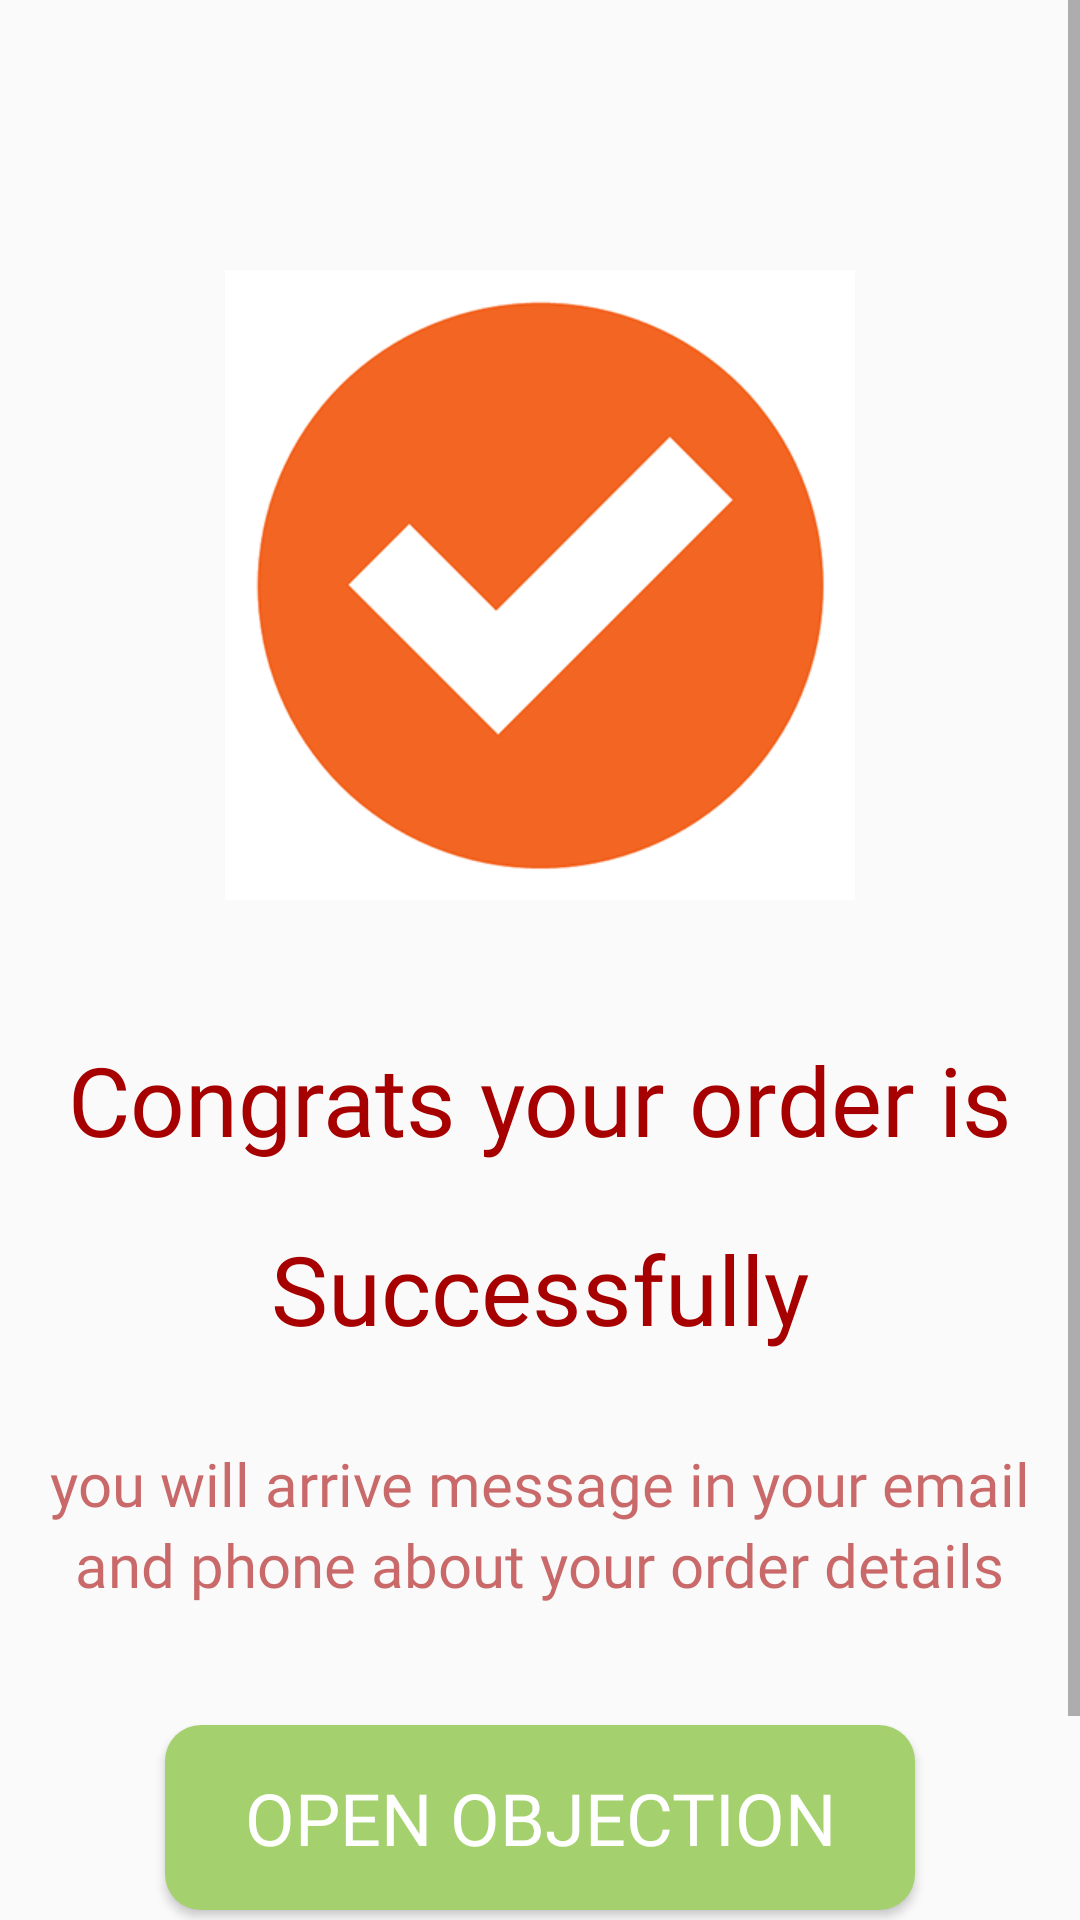

The Android layout XML behind this screen, and the referenced resources:
<!-- AndroidManifest.xml: application theme AppTheme -->
<!-- res/layout/activity_opening__objection.xml -->
<?xml version="1.0" encoding="utf-8"?>
<FrameLayout xmlns:android="http://schemas.android.com/apk/res/android"
    xmlns:app="http://schemas.android.com/apk/res-auto"
    xmlns:tools="http://schemas.android.com/tools"
    android:layout_width="match_parent"
    android:layout_height="match_parent"
    tools:context=".Opening_objection_or_Filowing_order.Opening_Objection">
    <ScrollView
        android:id="@+id/scroll1"
        android:layout_width="match_parent"
        android:layout_height="match_parent">
        <LinearLayout
            android:layout_width="match_parent"
            android:layout_height="match_parent"
            android:orientation="vertical">
            <ImageView
                android:layout_width="210dp"
                android:layout_height="210dp"
                android:background="@drawable/pict_done_cloud_round_icons_vector_stencils_library_png_diagram_flowchart_example"
                android:layout_marginTop="90dp"
                android:layout_gravity="center_horizontal"/>
            <TextView
                android:layout_width="wrap_content"
                android:layout_height="wrap_content"
                android:layout_gravity="center_horizontal"
                android:text="@string/congrats"
                android:fontFamily="@font/twomedium"
                android:layout_marginTop="45dp"
                android:textSize="32sp"
                android:textColor="@color/textcolor"/>
            <TextView
                android:layout_width="wrap_content"
                android:layout_height="wrap_content"
                android:layout_gravity="center_horizontal"
                android:text="@string/successfully"
                android:fontFamily="@font/twomedium"
                android:layout_marginTop="20dp"
                android:textSize="32sp"
                android:textColor="@color/textcolor"/>
            <TextView
                android:layout_width="wrap_content"
                android:layout_height="wrap_content"
                android:layout_gravity="center_horizontal"
                android:text="@string/send_sms"
                android:fontFamily="@font/twolight"
                android:layout_marginTop="30dp"
                android:textSize="20sp"
                android:textColor="@color/sms_msg"/>
            <TextView
                android:layout_width="wrap_content"
                android:layout_height="wrap_content"
                android:layout_gravity="center_horizontal"
                android:text="@string/order_details"
                android:fontFamily="@font/twolight"
                android:textSize="20sp"
                android:textColor="@color/sms_msg"/>
            <Button
                android:layout_width="250dp"
                android:layout_height="61.5dp"
                android:background="@drawable/btn_open_objection_background"
                android:layout_gravity="center_horizontal"
                android:layout_marginTop="40dp"
                android:textColor="@color/white"
                android:textSize="24sp"
                android:text="@string/objection"
                android:fontFamily="@font/twomedium"
                android:onClick="open_objection"/>
            <Button
                android:layout_width="250dp"
                android:layout_height="61.5dp"
                android:background="@drawable/btn_open_objection_background"
                android:layout_gravity="center_horizontal"
                android:layout_marginTop="17.5dp"
                android:textColor="@color/white"
                android:textSize="24sp"
                android:text="@string/follow_order"
                android:fontFamily="@font/twomedium"/>
        </LinearLayout>
    </ScrollView>
    <ScrollView
        android:id="@+id/scroll2"
        android:layout_width="match_parent"
        android:layout_height="match_parent"
        android:visibility="gone">
        <RelativeLayout
            android:layout_width="match_parent"
            android:layout_height="match_parent">
            <ImageView
                android:id="@+id/img_back"
                android:layout_width="wrap_content"
                android:layout_height="wrap_content"
                android:layout_marginEnd="15.5dp"
                android:layout_marginTop="44.5dp"
                android:background="@drawable/ic_arrow_back_red"
                android:layout_alignParentEnd="true"
                android:onClick="GoBack"/>
            <TextView
                android:id="@+id/txt_open_objection"
                android:layout_width="wrap_content"
                android:layout_height="wrap_content"
                android:text="@string/objection"
                android:textSize="20sp"
                android:textColor="@color/textcolor"
                android:fontFamily="@font/twomedium"
                android:layout_centerHorizontal="true"
                android:layout_marginTop="79.5dp"/>
            <RadioGroup
                android:id="@+id/radio_group"
                android:layout_width="wrap_content"
                android:layout_height="wrap_content"
                android:layout_below="@id/txt_open_objection"
                android:layout_alignParentStart="true"
                android:layout_marginTop="140dp"
                android:layout_marginStart="30dp"
                android:orientation="vertical">
                <RadioButton
                    android:layout_width="wrap_content"
                    android:layout_height="wrap_content"
                    android:text="@string/unmatched_product"
                    android:paddingStart="30dp"
                    android:textColor="@color/sms_msg"
                    android:textSize="20sp"
                    android:fontFamily="@font/twolight"/>
                <RadioButton
                    android:layout_width="wrap_content"
                    android:layout_height="wrap_content"
                    android:text="@string/undelivered_product"
                    android:paddingStart="30dp"
                    android:layout_marginTop="73dp"
                    android:textColor="@color/sms_msg"
                    android:textSize="20sp"
                    android:fontFamily="@font/twolight"/>
                <RadioButton
                    android:layout_width="wrap_content"
                    android:layout_height="wrap_content"
                    android:text="@string/others"
                    android:paddingStart="30dp"
                    android:layout_marginTop="73dp"
                    android:textColor="@color/sms_msg"
                    android:textSize="20sp"
                    android:fontFamily="@font/twolight"/>
            </RadioGroup>
            <EditText
                android:id="@+id/edit_open_objection"
                android:layout_width="256.5dp"
                android:layout_height="101dp"
                android:layout_below="@+id/radio_group"
                android:layout_centerHorizontal="true"
                android:layout_marginTop="30dp"
                android:background="@drawable/edit_open_objection"/>
            <Button
                android:layout_width="284dp"
                android:layout_height="71dp"
                android:layout_below="@+id/edit_open_objection"
                android:layout_centerHorizontal="true"
                android:layout_marginTop="41.5dp"
                android:background="@drawable/btn_open_objection_background"
                android:fontFamily="@font/twomedium"
                android:text="@string/send"
                android:textSize="24sp"
                android:textColor="@color/white"/>
        </RelativeLayout>
    </ScrollView>

</FrameLayout>
<!-- resources referenced by this layout -->
<resources>
  <color name="sms_msg">#94a60000</color>
  <color name="textcolor">#a60000</color>
  <color name="white">#fff</color>
  <!-- drawable btn_open_objection_background (drawable) -->
  <?xml version="1.0" encoding="utf-8"?>
  <shape xmlns:android="http://schemas.android.com/apk/res/android"
      xmlns:tools="http://schemas.android.com/tools"
      tools:targetApi="lollipop"
      android:shape="rectangle">
      <solid android:color="#a4d16e"/>
      <corners android:radius="12dp"/>
  
  </shape>
  <!-- drawable edit_open_objection (drawable) -->
  <?xml version="1.0" encoding="utf-8"?>
  <shape xmlns:android="http://schemas.android.com/apk/res/android"
      xmlns:tools="http://schemas.android.com/tools"
      tools:targetApi="lollipop"
      android:shape="rectangle">
      <stroke android:color="@color/colorPrimaryDark" android:width="3dp"></stroke>
      <corners android:radius="16dp"/>
  
  </shape>
  <!-- drawable ic_arrow_back_red (drawable) -->
  <vector android:height="24dp"
      android:viewportHeight="24.0"
      android:viewportWidth="24.0"
      android:width="24dp" xmlns:android="http://schemas.android.com/apk/res/android">
      <path android:fillColor="@color/textcolor"
          android:pathData="M20,11H7.83l5.59,-5.59L12,4l-8,8 8,8 1.41,-1.41L7.83,13H20v-2z"/>
  </vector>
  <!-- drawable pict_done_cloud_round_icons_vector_stencils_library_png_diagram_flowchart_example: png bitmap (drawable, 20131 bytes) -->
  <string name="congrats">Congrats your order is</string>
  <string name="follow_order">follow order</string>
  <string name="objection">open objection</string>
  <string name="order_details">and phone about your order details</string>
  <string name="others">Others</string>
  <string name="send">send</string>
  <string name="send_sms">you will arrive message in your email</string>
  <string name="successfully">Successfully</string>
  <string name="undelivered_product">undelivered Order</string>
  <string name="unmatched_product">unmatched Product</string>
  <style name="AppTheme" parent="Theme.AppCompat.Light.NoActionBar">
          
          <item name="colorPrimary">@color/colorPrimary</item>
          <item name="colorPrimaryDark">@color/colorPrimaryDark</item>
          <item name="colorAccent">@color/colorAccent</item>
      </style>
  <color name="colorPrimaryDark">#CECECE</color>
  <color name="colorPrimary">#C7BEBE</color>
  <color name="colorAccent">#6CBBAE</color>
</resources>
